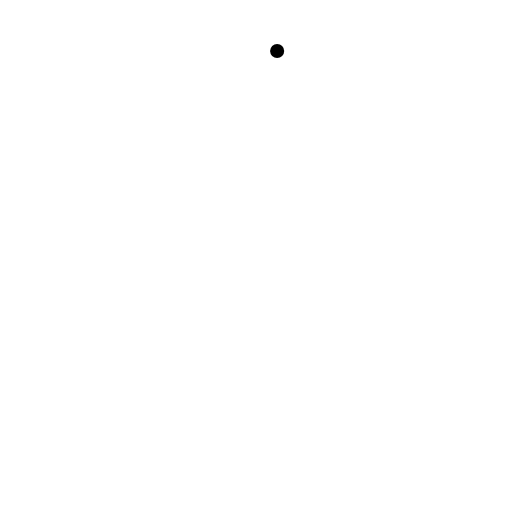
t = 0.00 s
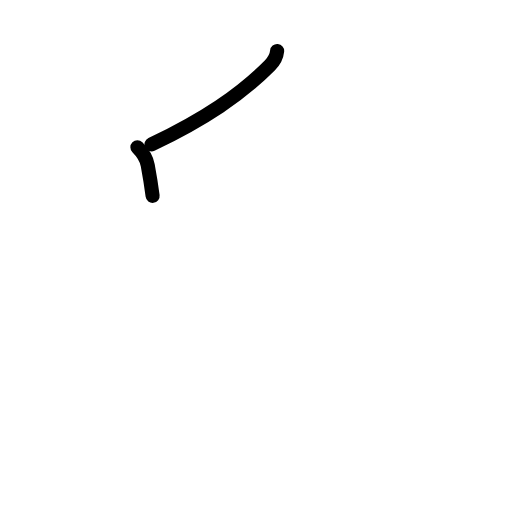
t = 1.63 s
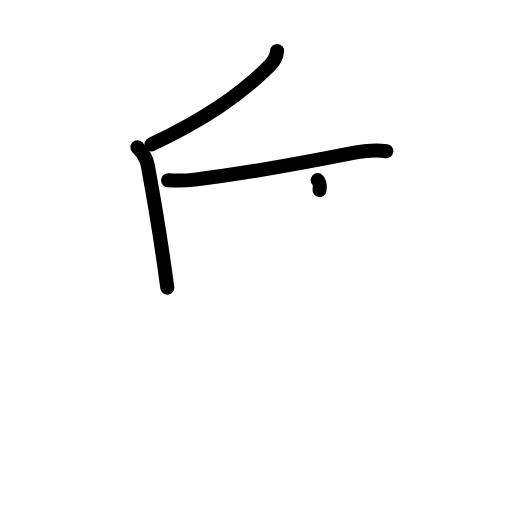
t = 3.25 s
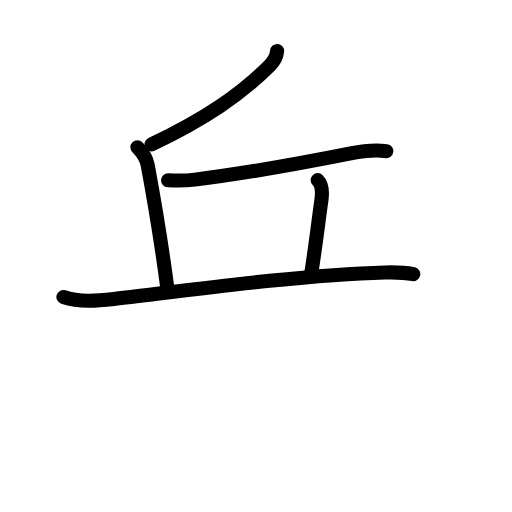
t = 4.83 s
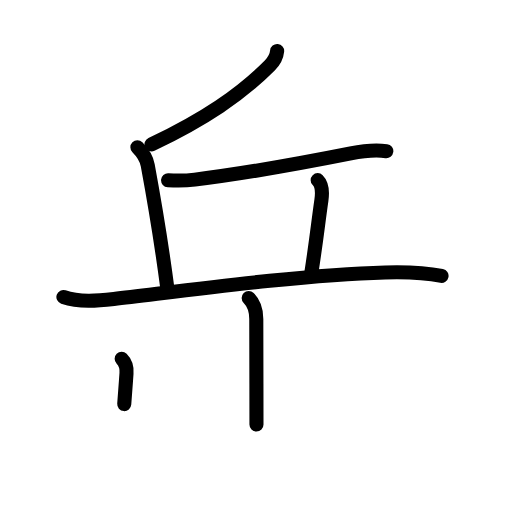
t = 6.38 s
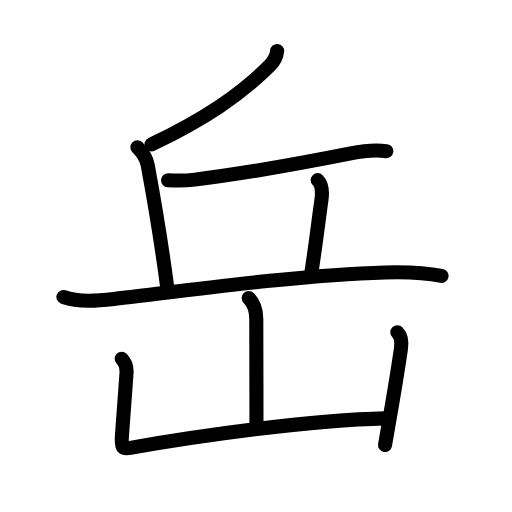
t = 8.00 s

The animated SVG that drew these frames (rendered in a browser with its animation timeline set to each time). Animation: 28 SMIL elements (animate=28); one cycle of 8.00 s.

<?xml version="1.0" encoding="UTF-8"?>
<!--
AniKanjiVG is licensed by CC-BY-SA Paul C. Sommerhoff (https://bitbucket.org/sommerhoff/anikanjivg).
AniKanjiVG uses KanjiVG which is licensed by CC-BY-SA Ulrich Apel (http://kanjivg.tagaini.net).
See also http://creativecommons.org/licenses/by-sa/3.0/
-->
<svg xmlns:kvg='http://kanjivg.tagaini.net' xmlns='http://www.w3.org/2000/svg' width='109' height='109' viewBox='0 0 109 109' style='fill:none;stroke:#000000;stroke-width:3;stroke-linecap:round;stroke-linejoin:round;' id="kvg:kanji_05cb3"><g id="kvg:05cb3" kvg:element="岳"><g id="kvg:05cb3-g1" kvg:element="丘" kvg:position="top"><g id="kvg:05cb3-g2" kvg:element="斤"><g id="kvg:05cb3-g3" kvg:element="丿" kvg:radical="nelson"><path id="kvg:05cb3-s1" kvg:type="㇒" d="M59,10.85c-0.12,1.27-0.85,2.36-1.57,3.08c-6.27,6.3-13.93,11.44-25.18,16.82"><animate attributeName="d" begin="0.0s" dur="0.5s" from="M59,10.85C59,10.85,59,10.85,59,10.85" to="M59,10.85c-0.12,1.27-0.85,2.36-1.57,3.08" />
<animate attributeName="d" begin="0.5s" dur="0.5s" from="M59,10.85c-0.12,1.27-0.85,2.36-1.57,3.08c0,0,0,0,0,0,0" to="M59,10.85c-0.12,1.27-0.85,2.36-1.57,3.08c-6.27,6.3-13.93,11.44-25.18,16.82" />
</path>
</g>
<path id="kvg:05cb3-s2" kvg:type="㇑a" d="M29.25,31.36c1.07,1.07,1.95,2.47,2.2,3.82c1.54,8.32,3.52,21.17,4.16,26.06"><animate attributeName="d" begin="1.0s" dur="0.5s" from="M29.25,31.36C29.25,31.36,29.25,31.36,29.25,31.36" to="M29.25,31.36c1.07,1.07,1.95,2.47,2.2,3.82" />
<animate attributeName="d" begin="1.5s" dur="0.5s" from="M29.25,31.36c1.07,1.07,1.95,2.47,2.2,3.82c0,0,0,0,0,0,0" to="M29.25,31.36c1.07,1.07,1.95,2.47,2.2,3.82c1.54,8.32,3.52,21.17,4.16,26.06" />
<animate attributeName="d" begin="0s" dur="1.0s" from="M-100,-100" to="M-100,-100" />
</path>
<path id="kvg:05cb3-s3" kvg:type="㇐" d="M35.78,38.37c2.09,0.13,3.48,0.14,5.69-0.13c10.47-1.29,23.27-3.61,33.19-5.58c2.65-0.53,4.87-0.83,7.58-0.48"><animate attributeName="d" begin="2.0s" dur="0.3333333333333333s" from="M35.78,38.37C35.78,38.37,35.78,38.37,35.78,38.37" to="M35.78,38.37c2.09,0.13,3.48,0.14,5.69-0.13" />
<animate attributeName="d" begin="2.3333333333333335s" dur="0.3333333333333333s" from="M35.78,38.37c2.09,0.13,3.48,0.14,5.69-0.13c0,0,0,0,0,0,0" to="M35.78,38.37c2.09,0.13,3.48,0.14,5.69-0.13c10.47-1.29,23.27-3.61,33.19-5.58" />
<animate attributeName="d" begin="2.6666666666666665s" dur="0.3333333333333333s" from="M35.78,38.37c2.09,0.13,3.48,0.14,5.69-0.13c10.47-1.29,23.27-3.61,33.19-5.58c0,0,0,0,0,0,0" to="M35.78,38.37c2.09,0.13,3.48,0.14,5.69-0.13c10.47-1.29,23.27-3.61,33.19-5.58c2.65-0.53,4.87-0.83,7.58-0.48" />
<animate attributeName="d" begin="0s" dur="2.0s" from="M-100,-100" to="M-100,-100" />
</path>
<path id="kvg:05cb3-s4" kvg:type="㇑a" d="M67.63,38.35c0.95,0.95,1.07,2.29,0.8,4.22c-0.81,5.68-0.93,7.55-2.17,15.68"><animate attributeName="d" begin="3.0s" dur="0.5s" from="M67.63,38.35C67.63,38.35,67.63,38.35,67.63,38.35" to="M67.63,38.35c0.95,0.95,1.07,2.29,0.8,4.22" />
<animate attributeName="d" begin="3.5s" dur="0.5s" from="M67.63,38.35c0.95,0.95,1.07,2.29,0.8,4.22c0,0,0,0,0,0,0" to="M67.63,38.35c0.95,0.95,1.07,2.29,0.8,4.22c-0.81,5.68-0.93,7.55-2.17,15.68" />
<animate attributeName="d" begin="0s" dur="3.0s" from="M-100,-100" to="M-100,-100" />
</path>
</g>
<g id="kvg:05cb3-g4" kvg:element="一"><path id="kvg:05cb3-s5" kvg:type="㇐" d="M13.5,63.23c3.41,1.16,7.22,0.83,10.74,0.43C37.47,62.14,63.5,58.5,81.99,58c4.04-0.11,8.08-0.06,12.01,0.74"><animate attributeName="d" begin="4.0s" dur="0.3333333333333333s" from="M13.5,63.23C13.5,63.23,13.5,63.23,13.5,63.23" to="M13.5,63.23c3.41,1.16,7.22,0.83,10.74,0.43" />
<animate attributeName="d" begin="4.333333333333333s" dur="0.3333333333333333s" from="M13.5,63.23c3.41,1.16,7.22,0.83,10.74,0.43c0,0,0,0,0,0,0" to="M13.5,63.23c3.41,1.16,7.22,0.83,10.74,0.43C37.47,62.14,63.5,58.5,81.99,58" />
<animate attributeName="d" begin="4.666666666666667s" dur="0.3333333333333333s" from="M13.5,63.23c3.41,1.16,7.22,0.83,10.74,0.43C37.47,62.14,63.5,58.5,81.99,58c0,0,0,0,0,0,0" to="M13.5,63.23c3.41,1.16,7.22,0.83,10.74,0.43C37.47,62.14,63.5,58.5,81.99,58c4.04-0.11,8.08-0.06,12.01,0.74" />
<animate attributeName="d" begin="0s" dur="4.0s" from="M-100,-100" to="M-100,-100" />
</path>
</g>
</g>
<g id="kvg:05cb3-g5" kvg:element="山" kvg:position="bottom" kvg:radical="tradit"><path id="kvg:05cb3-s6" kvg:type="㇑a" d="M52.94,63.44c1.18,1.18,1.62,2.81,1.62,4.45c0,4.73,0.04,15.23,0.04,22.49"><animate attributeName="d" begin="5.0s" dur="0.5s" from="M52.94,63.44C52.94,63.44,52.94,63.44,52.94,63.44" to="M52.94,63.44c1.18,1.18,1.62,2.81,1.62,4.45" />
<animate attributeName="d" begin="5.5s" dur="0.5s" from="M52.94,63.44c1.18,1.18,1.62,2.81,1.62,4.45c0,0,0,0,0,0,0" to="M52.94,63.44c1.18,1.18,1.62,2.81,1.62,4.45c0,4.73,0.04,15.23,0.04,22.49" />
<animate attributeName="d" begin="0s" dur="5.0s" from="M-100,-100" to="M-100,-100" />
</path>
<path id="kvg:05cb3-s7" kvg:type="㇄a" d="M25.9,76.38c0.86,0.86,1.1,2.12,1.03,3.08c-0.29,4.05-0.39,5.65-0.96,13.13c-0.22,2.91,0.17,3.05,1.77,2.76c13.88-2.48,38.63-5.98,54.3-6.28"><animate attributeName="d" begin="6.0s" dur="0.25s" from="M25.9,76.38C25.9,76.38,25.9,76.38,25.9,76.38" to="M25.9,76.38c0.86,0.86,1.1,2.12,1.03,3.08" />
<animate attributeName="d" begin="6.25s" dur="0.25s" from="M25.9,76.38c0.86,0.86,1.1,2.12,1.03,3.08c0,0,0,0,0,0,0" to="M25.9,76.38c0.86,0.86,1.1,2.12,1.03,3.08c-0.29,4.05-0.39,5.65-0.96,13.13" />
<animate attributeName="d" begin="6.5s" dur="0.25s" from="M25.9,76.38c0.86,0.86,1.1,2.12,1.03,3.08c-0.29,4.05-0.39,5.65-0.96,13.13c0,0,0,0,0,0,0" to="M25.9,76.38c0.86,0.86,1.1,2.12,1.03,3.08c-0.29,4.05-0.39,5.65-0.96,13.13c-0.22,2.91,0.17,3.05,1.77,2.76" />
<animate attributeName="d" begin="6.75s" dur="0.25s" from="M25.9,76.38c0.86,0.86,1.1,2.12,1.03,3.08c-0.29,4.05-0.39,5.65-0.96,13.13c-0.22,2.91,0.17,3.05,1.77,2.76c0,0,0,0,0,0,0" to="M25.9,76.38c0.86,0.86,1.1,2.12,1.03,3.08c-0.29,4.05-0.39,5.65-0.96,13.13c-0.22,2.91,0.17,3.05,1.77,2.76c13.88-2.48,38.63-5.98,54.3-6.28" />
<animate attributeName="d" begin="0s" dur="6.0s" from="M-100,-100" to="M-100,-100" />
</path>
<path id="kvg:05cb3-s8" kvg:type="㇑" d="M84.59,70.75c1.08,1.08,0.91,2.62,0.76,3.59c-0.56,3.75-1.16,7.7-2.08,12.87c-0.4,2.25-0.84,4.73-1.3,7.52"><animate attributeName="d" begin="7.0s" dur="0.3333333333333333s" from="M84.59,70.75C84.59,70.75,84.59,70.75,84.59,70.75" to="M84.59,70.75c1.08,1.08,0.91,2.62,0.76,3.59" />
<animate attributeName="d" begin="7.333333333333333s" dur="0.3333333333333333s" from="M84.59,70.75c1.08,1.08,0.91,2.62,0.76,3.59c0,0,0,0,0,0,0" to="M84.59,70.75c1.08,1.08,0.91,2.62,0.76,3.59c-0.56,3.75-1.16,7.7-2.08,12.87" />
<animate attributeName="d" begin="7.666666666666667s" dur="0.3333333333333333s" from="M84.59,70.75c1.08,1.08,0.91,2.62,0.76,3.59c-0.56,3.75-1.16,7.7-2.08,12.87c0,0,0,0,0,0,0" to="M84.59,70.75c1.08,1.08,0.91,2.62,0.76,3.59c-0.56,3.75-1.16,7.7-2.08,12.87c-0.4,2.25-0.84,4.73-1.3,7.52" />
<animate attributeName="d" begin="0s" dur="7.0s" from="M-100,-100" to="M-100,-100" />
</path>
</g>
</g>
</svg>
